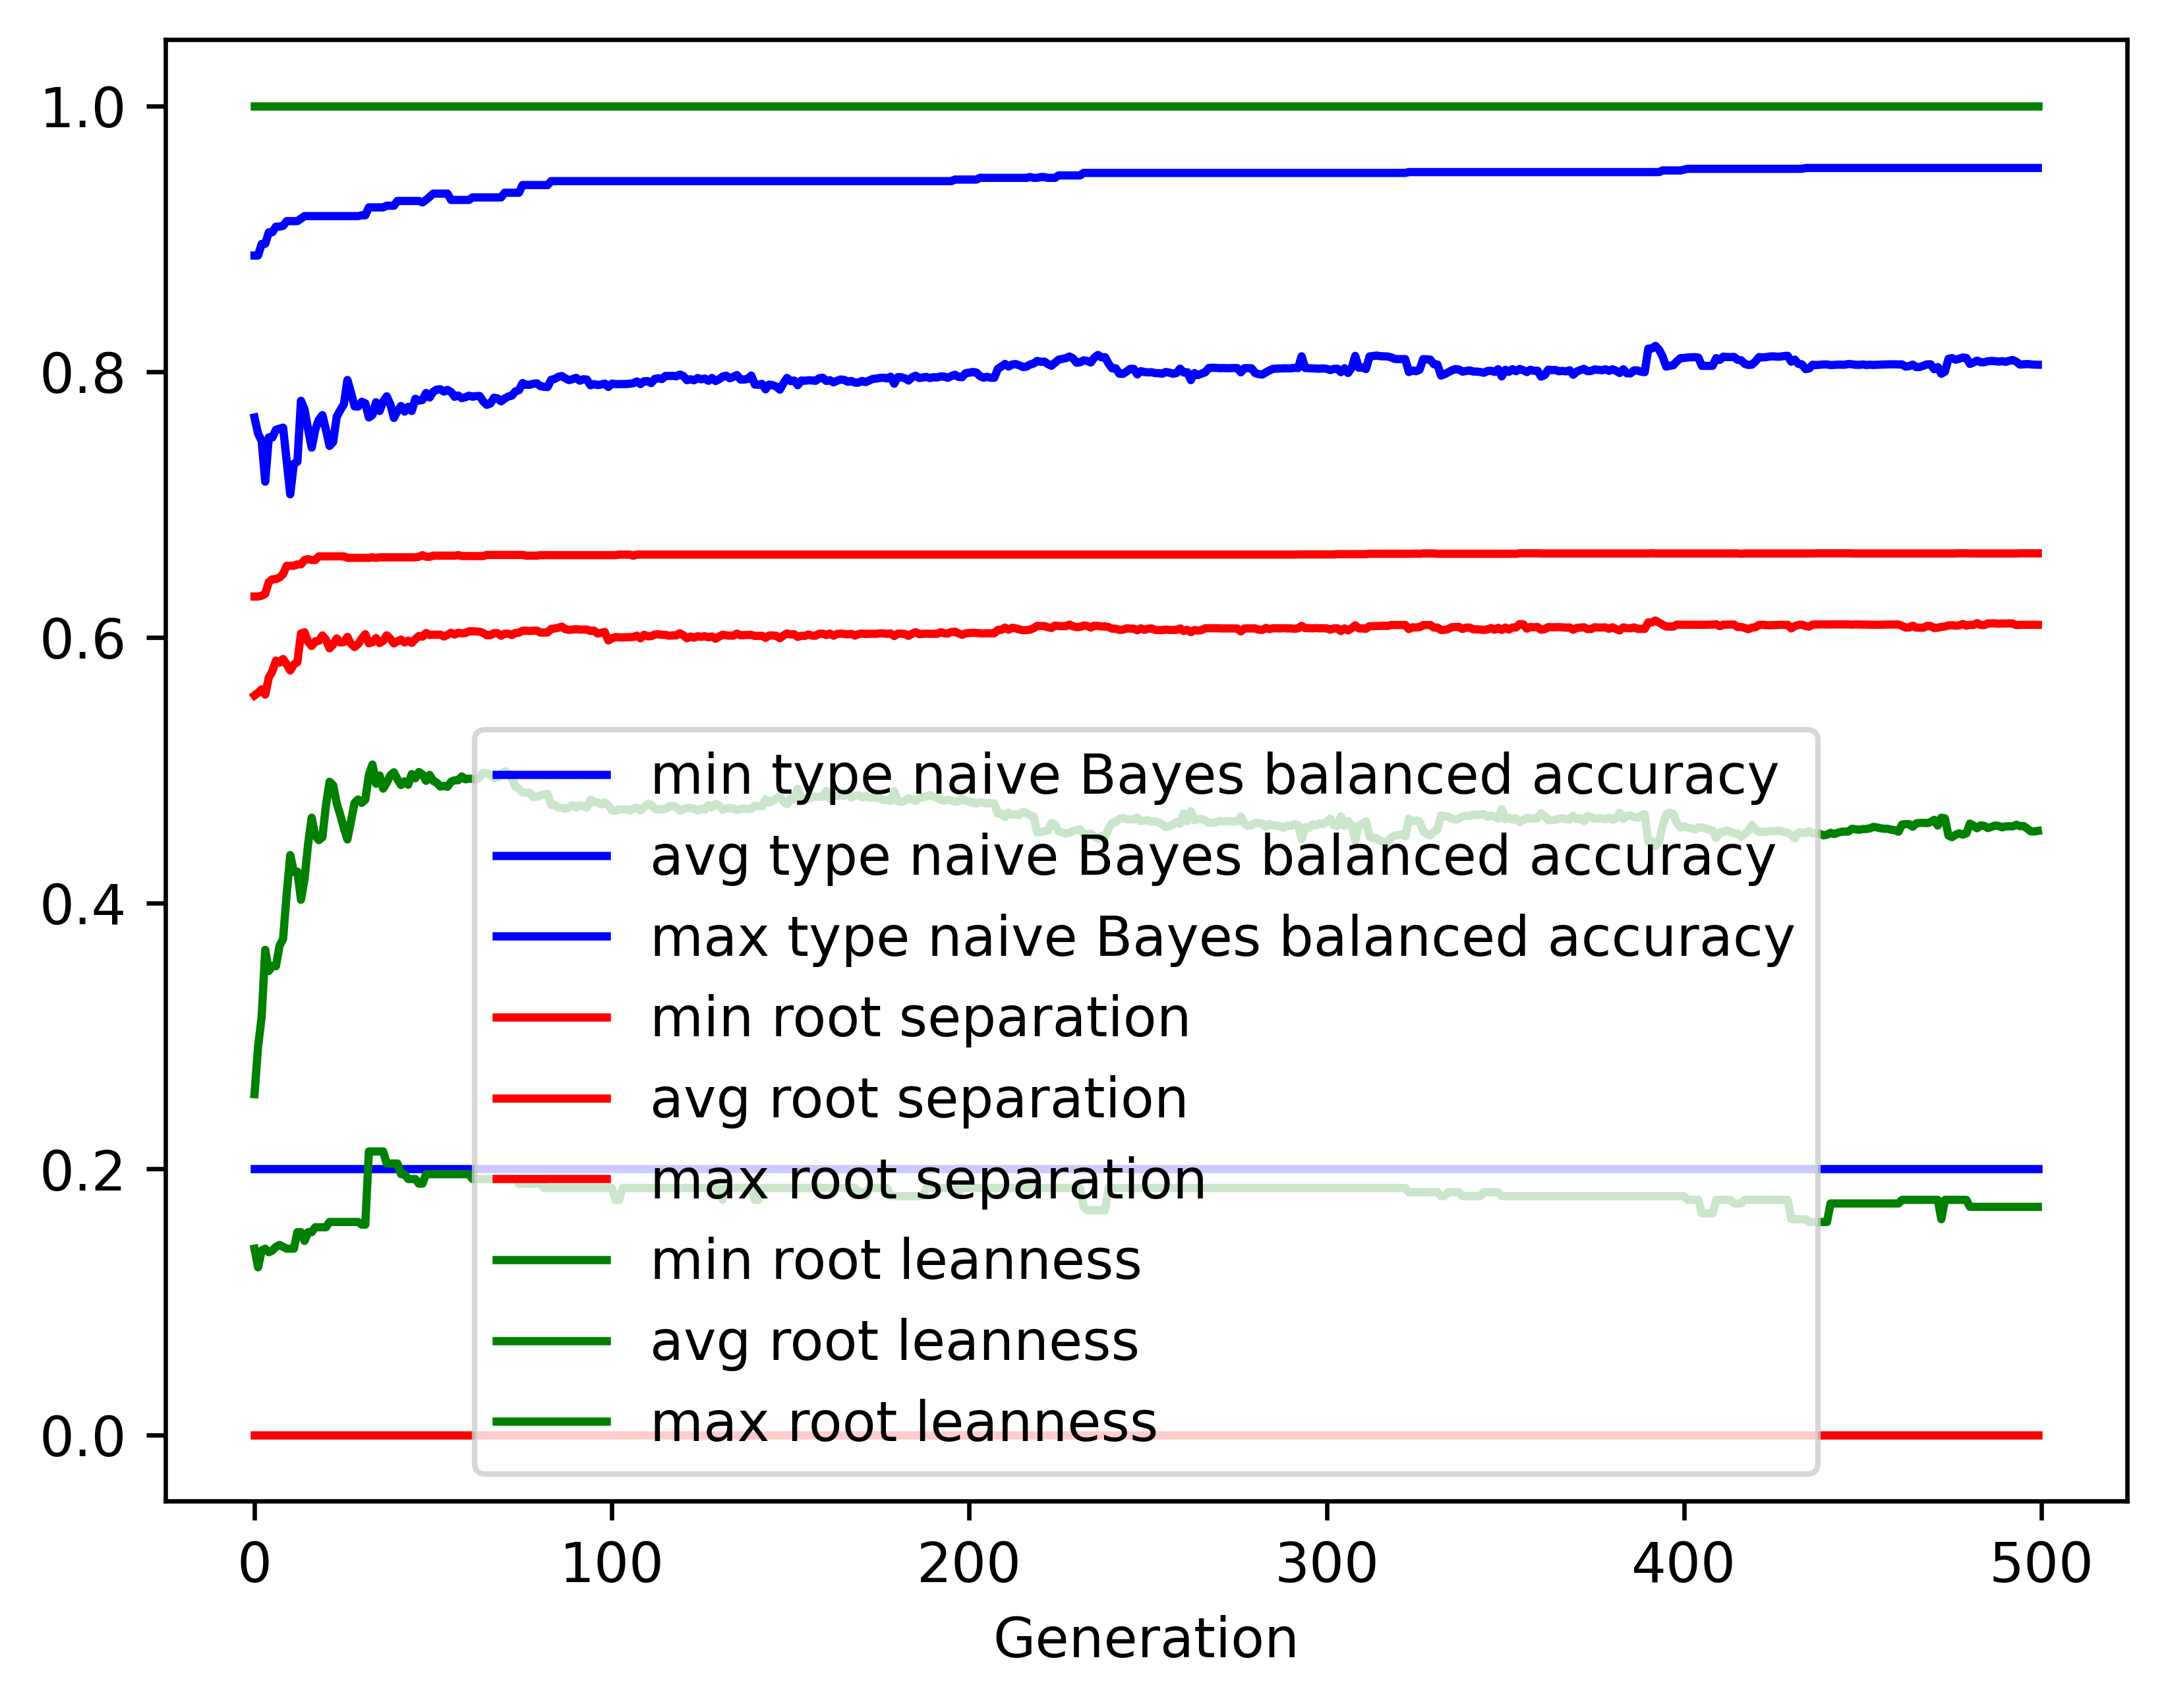

The table this chart was drawn from, first rows:
gen, evals, gen_feats, explored, type naive Bayes balanced accuracy_min, type naive Bayes balanced accuracy_avg, type naive Bayes balanced accuracy_max, type naive Bayes balanced accuracy_std, root separation_min, root separation_avg, root separation_max, root separation_std, root leanness_min, root leanness_avg, root leanness_max, root leanness_std
0, 500, 4137, 4137, 0.2, 0.7655, 0.8874, 0.1213, 0.0, 0.5563, 0.6308, 0.06044, 0.14, 0.2563, 1.0, 0.1258
1, 396, 3276, 4262, 0.2, 0.7533, 0.8874, 0.1224, 0.0, 0.5583, 0.6308, 0.06458, 0.126, 0.2922, 1.0, 0.1351
2, 380, 2063, 4392, 0.2, 0.7479, 0.8961, 0.1374, 0.0, 0.5609, 0.6314, 0.072, 0.1387, 0.3142, 1.0, 0.1492
3, 405, 1585, 4535, 0.2, 0.7172, 0.8962, 0.1662, 0.0, 0.5569, 0.6328, 0.0771, 0.14, 0.3649, 1.0, 0.1693
4, 379, 1256, 4626, 0.2, 0.7505, 0.9048, 0.1258, 0.0, 0.5697, 0.6418, 0.07238, 0.1374, 0.3489, 1.0, 0.1533
5, 387, 1197, 4761, 0.2, 0.7504, 0.9049, 0.133, 0.0, 0.5746, 0.6437, 0.07723, 0.1387, 0.3529, 1.0, 0.1597
6, 369, 1001, 4851, 0.2, 0.7562, 0.9091, 0.1421, 0.0, 0.5825, 0.6439, 0.0704, 0.1414, 0.3526, 1.0, 0.1709
7, 389, 993, 4927, 0.2, 0.7571, 0.9091, 0.1505, 0.0, 0.581, 0.6451, 0.07585, 0.1429, 0.3679, 1.0, 0.1776
8, 373, 947, 5003, 0.2, 0.7578, 0.9097, 0.156, 0.0, 0.5838, 0.6477, 0.08514, 0.1414, 0.3731, 1.0, 0.1781
9, 370, 906, 5060, 0.2, 0.733, 0.9132, 0.1708, 0.0, 0.5798, 0.6539, 0.09436, 0.14, 0.4069, 1.0, 0.1842
10, 366, 858, 5131, 0.2, 0.7077, 0.9132, 0.1845, 0.0, 0.5751, 0.6539, 0.0978, 0.14, 0.4362, 1.0, 0.1895
11, 365, 796, 5193, 0.2, 0.7307, 0.9132, 0.1832, 0.0, 0.5796, 0.6539, 0.09907, 0.14, 0.4235, 1.0, 0.1929
12, 353, 746, 5245, 0.2, 0.7322, 0.9132, 0.1898, 0.0, 0.5814, 0.655, 0.1019, 0.1525, 0.4237, 1.0, 0.192
13, 374, 759, 5307, 0.2, 0.7781, 0.9151, 0.1307, 0.0, 0.603, 0.655, 0.08742, 0.1525, 0.4026, 1.0, 0.157
14, 386, 761, 5348, 0.2, 0.7716, 0.917, 0.132, 0.0, 0.6038, 0.6582, 0.08871, 0.1459, 0.4184, 1.0, 0.1587
15, 381, 742, 5388, 0.2, 0.7565, 0.917, 0.1448, 0.0, 0.5967, 0.6589, 0.08914, 0.1525, 0.4447, 1.0, 0.1623
16, 366, 714, 5418, 0.2, 0.7428, 0.917, 0.1606, 0.0, 0.5935, 0.6582, 0.09411, 0.1525, 0.4643, 1.0, 0.1664
17, 370, 695, 5456, 0.2, 0.7563, 0.917, 0.1655, 0.0, 0.5971, 0.6582, 0.09891, 0.1562, 0.4509, 1.0, 0.1761
18, 365, 638, 5494, 0.2, 0.7638, 0.917, 0.1593, 0.0, 0.5974, 0.661, 0.09592, 0.1562, 0.4475, 1.0, 0.1786
19, 352, 627, 5521, 0.2, 0.7673, 0.917, 0.1573, 0.0, 0.6015, 0.661, 0.0967, 0.1562, 0.4496, 1.0, 0.175
20, 338, 637, 5550, 0.2, 0.7561, 0.917, 0.1596, 0.0, 0.5982, 0.661, 0.1074, 0.1562, 0.4739, 1.0, 0.1704
21, 355, 619, 5575, 0.2, 0.7441, 0.917, 0.1663, 0.0, 0.5918, 0.661, 0.1164, 0.1601, 0.4914, 1.0, 0.1722
22, 366, 619, 5600, 0.2, 0.747, 0.917, 0.1713, 0.0, 0.5945, 0.661, 0.1165, 0.1601, 0.4888, 1.0, 0.1738
23, 365, 604, 5624, 0.2, 0.7661, 0.917, 0.1605, 0.0, 0.5993, 0.661, 0.1196, 0.1601, 0.4752, 1.0, 0.1706
24, 353, 580, 5646, 0.2, 0.771, 0.917, 0.1725, 0.0, 0.5962, 0.661, 0.1333, 0.1601, 0.4664, 1.0, 0.1828
25, 364, 624, 5673, 0.2, 0.7754, 0.917, 0.1801, 0.0, 0.5965, 0.661, 0.1438, 0.1601, 0.4566, 1.0, 0.1921
26, 370, 574, 5695, 0.2, 0.7937, 0.917, 0.1712, 0.0, 0.6004, 0.6599, 0.1351, 0.1601, 0.448, 1.0, 0.1789
27, 371, 604, 5718, 0.2, 0.7842, 0.917, 0.1775, 0.0, 0.5952, 0.6599, 0.1427, 0.1601, 0.4618, 1.0, 0.1834
28, 360, 569, 5728, 0.2, 0.7739, 0.917, 0.1799, 0.0, 0.5928, 0.6599, 0.1448, 0.1601, 0.4755, 1.0, 0.1872
29, 361, 575, 5741, 0.2, 0.7737, 0.917, 0.1744, 0.0, 0.595, 0.6599, 0.1399, 0.1601, 0.4781, 1.0, 0.1849
30, 370, 573, 5749, 0.2, 0.7773, 0.9176, 0.1683, 0.0, 0.5991, 0.6599, 0.1349, 0.1581, 0.4755, 1.0, 0.1798
31, 365, 544, 5755, 0.2, 0.7761, 0.9176, 0.1654, 0.0, 0.6025, 0.6599, 0.1325, 0.1581, 0.4779, 1.0, 0.1772
32, 376, 567, 5767, 0.2, 0.7655, 0.9236, 0.1772, 0.0, 0.5955, 0.6599, 0.1455, 0.2132, 0.4963, 1.0, 0.1765
33, 370, 545, 5776, 0.2, 0.7674, 0.9236, 0.1711, 0.0, 0.5964, 0.6603, 0.1399, 0.2132, 0.5044, 1.0, 0.1635
34, 365, 543, 5780, 0.2, 0.7769, 0.9236, 0.1733, 0.0, 0.5995, 0.6599, 0.1405, 0.2132, 0.4899, 1.0, 0.1682
35, 365, 527, 5784, 0.2, 0.7704, 0.9236, 0.179, 0.0, 0.5957, 0.6603, 0.1454, 0.2132, 0.4961, 1.0, 0.1745
36, 356, 497, 5794, 0.2, 0.7775, 0.9236, 0.1785, 0.0, 0.5974, 0.6603, 0.1431, 0.2132, 0.4862, 1.0, 0.1765
37, 372, 536, 5802, 0.2, 0.7814, 0.9248, 0.1667, 0.0, 0.6015, 0.6603, 0.1322, 0.2041, 0.4906, 1.0, 0.1656
38, 373, 521, 5807, 0.2, 0.7755, 0.9248, 0.1669, 0.0, 0.599, 0.6603, 0.1301, 0.2041, 0.4962, 1.0, 0.1686
39, 374, 566, 5813, 0.2, 0.7652, 0.9248, 0.1759, 0.0, 0.5955, 0.6603, 0.1386, 0.2041, 0.4985, 1.0, 0.179
40, 374, 549, 5818, 0.2, 0.7703, 0.9284, 0.1742, 0.0, 0.5971, 0.6603, 0.136, 0.2041, 0.4933, 1.0, 0.1777
41, 389, 560, 5823, 0.2, 0.7742, 0.9284, 0.1725, 0.0, 0.5984, 0.6603, 0.1332, 0.1961, 0.489, 1.0, 0.1788
42, 364, 561, 5827, 0.2, 0.7699, 0.9284, 0.175, 0.0, 0.5962, 0.6603, 0.1358, 0.1961, 0.4917, 1.0, 0.1819
43, 370, 544, 5838, 0.2, 0.7735, 0.9284, 0.1722, 0.0, 0.5976, 0.6603, 0.1332, 0.1925, 0.4891, 1.0, 0.18
44, 363, 568, 5840, 0.2, 0.7704, 0.9284, 0.1697, 0.0, 0.5958, 0.6603, 0.133, 0.1925, 0.4971, 1.0, 0.1784
45, 365, 556, 5847, 0.2, 0.7796, 0.9284, 0.165, 0.0, 0.5988, 0.6603, 0.1328, 0.1925, 0.494, 1.0, 0.1704
46, 351, 547, 5847, 0.2, 0.7782, 0.9284, 0.1604, 0.0, 0.6011, 0.6607, 0.1245, 0.189, 0.4987, 1.0, 0.1657
47, 363, 532, 5849, 0.2, 0.7787, 0.9273, 0.1604, 0.0, 0.6006, 0.6619, 0.124, 0.189, 0.4969, 1.0, 0.1671
48, 373, 582, 5854, 0.2, 0.7839, 0.9292, 0.1567, 0.0, 0.6033, 0.6607, 0.1213, 0.1961, 0.4921, 1.0, 0.1637
49, 378, 609, 5854, 0.2, 0.7805, 0.9315, 0.1568, 0.0, 0.6018, 0.6607, 0.1212, 0.1961, 0.4965, 1.0, 0.1648
50, 367, 571, 5855, 0.2, 0.7848, 0.9339, 0.1575, 0.0, 0.6021, 0.6615, 0.1213, 0.1961, 0.492, 1.0, 0.1653
51, 392, 626, 5858, 0.2, 0.7865, 0.9339, 0.1571, 0.0, 0.602, 0.6615, 0.1212, 0.1961, 0.4906, 1.0, 0.165
52, 360, 568, 5862, 0.2, 0.7867, 0.9339, 0.1577, 0.0, 0.6021, 0.6615, 0.1212, 0.1961, 0.4878, 1.0, 0.168
53, 359, 554, 5862, 0.2, 0.7849, 0.9339, 0.1602, 0.0, 0.6007, 0.6615, 0.1242, 0.1961, 0.4883, 1.0, 0.1708
54, 354, 574, 5865, 0.2, 0.7862, 0.9339, 0.1579, 0.0, 0.6019, 0.6615, 0.1212, 0.1961, 0.4876, 1.0, 0.1692
55, 357, 555, 5870, 0.2, 0.7847, 0.9292, 0.1536, 0.0, 0.6035, 0.6615, 0.1181, 0.1961, 0.4915, 1.0, 0.1647
56, 359, 543, 5872, 0.2, 0.781, 0.9292, 0.1561, 0.0, 0.6022, 0.6615, 0.1213, 0.1961, 0.4925, 1.0, 0.169
57, 380, 588, 5875, 0.2, 0.782, 0.9292, 0.1542, 0.0, 0.6035, 0.6619, 0.1183, 0.1961, 0.4925, 1.0, 0.1662
58, 378, 572, 5877, 0.2, 0.7801, 0.9292, 0.1548, 0.0, 0.6031, 0.6613, 0.1214, 0.1961, 0.4954, 1.0, 0.1635
59, 379, 590, 5877, 0.2, 0.7807, 0.9292, 0.1549, 0.0, 0.6033, 0.6613, 0.1214, 0.1961, 0.4932, 1.0, 0.1653
... 440 more rows
